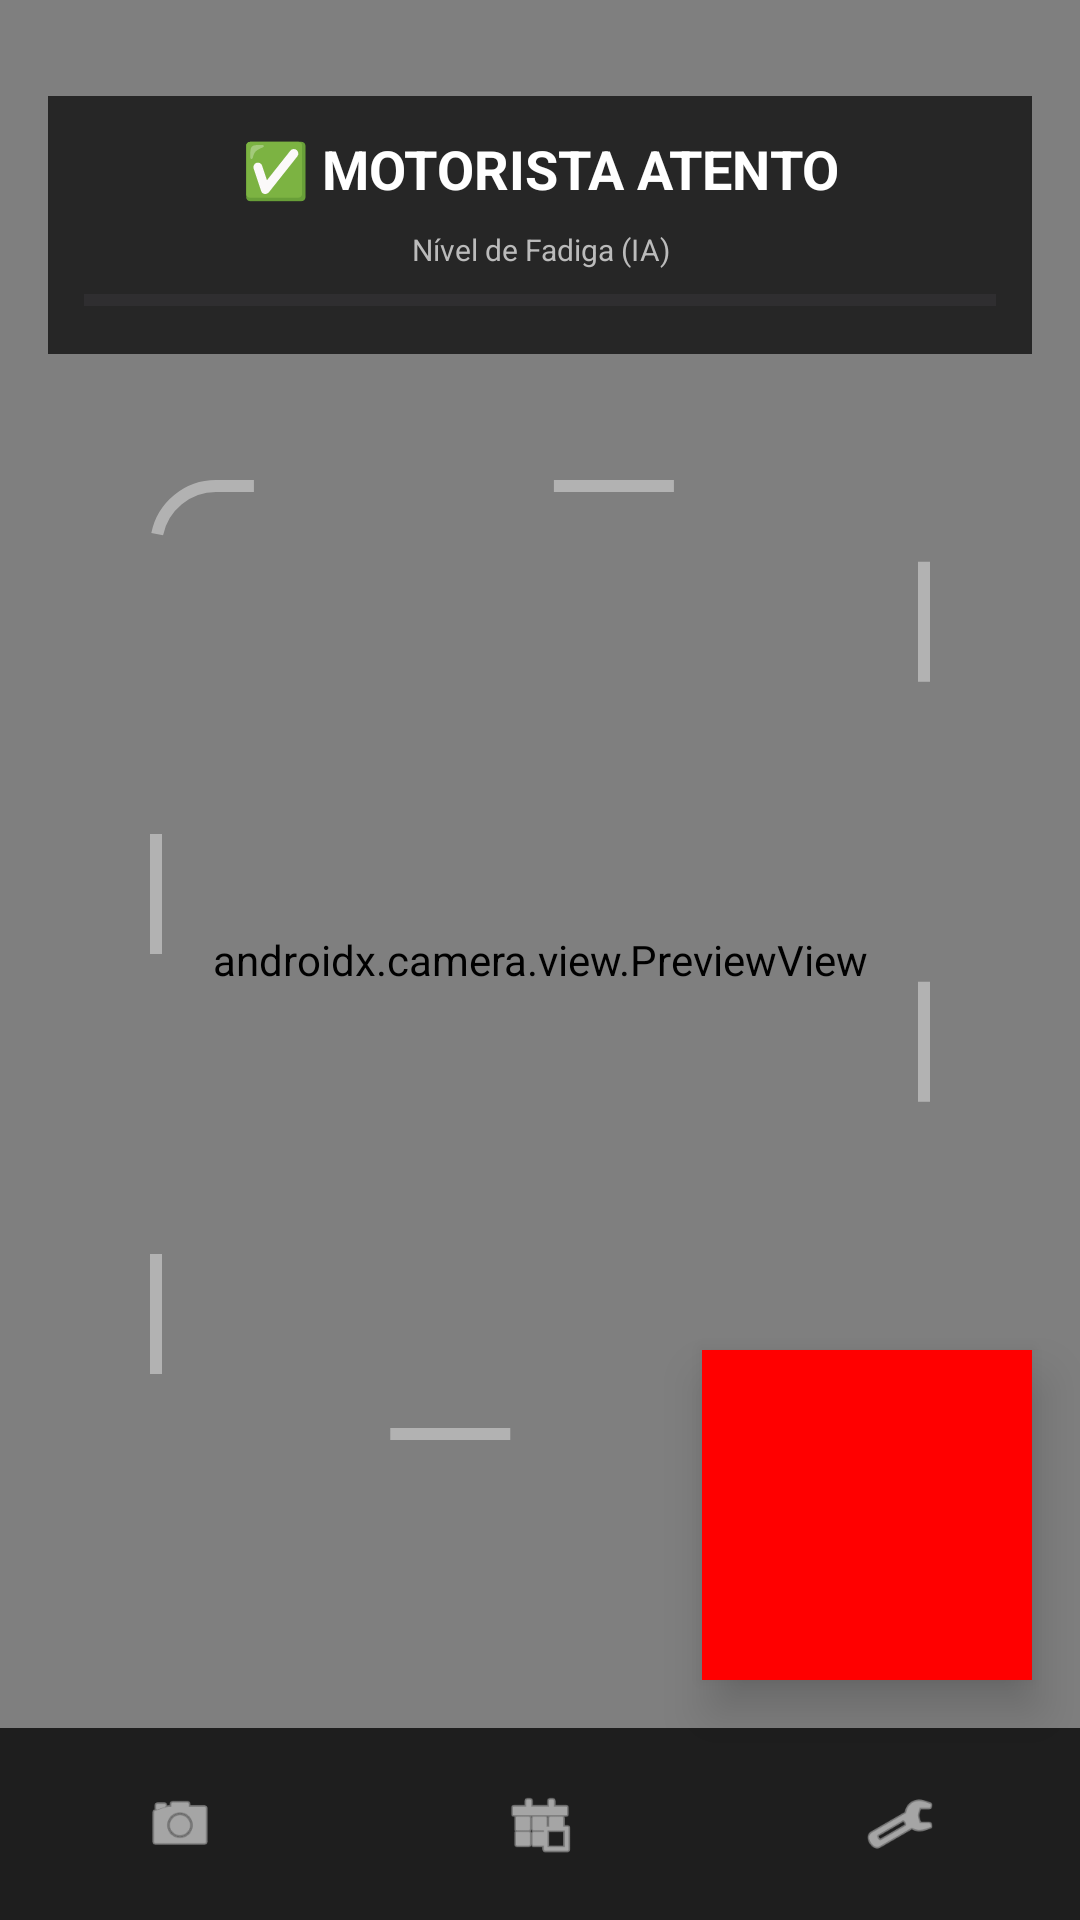

Android layout source for this screen:
<!-- AndroidManifest.xml: application theme Theme.DrowsinessDetector -->
<!-- res/layout/activity_main.xml -->
<?xml version="1.0" encoding="utf-8"?>
<androidx.constraintlayout.widget.ConstraintLayout
    xmlns:android="http://schemas.android.com/apk/res/android"
    xmlns:app="http://schemas.android.com/apk/res-auto"
    android:layout_width="match_parent"
    android:layout_height="match_parent"
    android:background="#000000">

    <androidx.camera.view.PreviewView
        android:id="@+id/viewFinder"
        android:layout_width="match_parent"
        android:layout_height="match_parent" />

    <androidx.constraintlayout.widget.ConstraintLayout
        android:id="@+id/layoutMonitoring"
        android:layout_width="match_parent"
        android:layout_height="match_parent">

        <View
            android:id="@+id/ivFaceGuide"
            android:layout_width="260dp"
            android:layout_height="320dp"
            android:background="@drawable/focus_border"
            android:alpha="0.4"
            app:layout_constraintTop_toTopOf="parent"
            app:layout_constraintBottom_toBottomOf="parent"
            app:layout_constraintLeft_toLeftOf="parent"
            app:layout_constraintRight_toRightOf="parent" />

        <LinearLayout
            android:id="@+id/statusContainer"
            android:layout_width="match_parent"
            android:layout_height="wrap_content"
            android:orientation="vertical"
            android:layout_marginTop="32dp"
            android:layout_marginHorizontal="16dp"
            android:background="#B3000000"
            android:padding="12dp"
            app:layout_constraintTop_toTopOf="parent">

            <TextView
                android:id="@+id/tvStatus"
                android:layout_width="match_parent"
                android:layout_height="wrap_content"
                android:gravity="center"
                android:text="✅ MOTORISTA ATENTO"
                android:textColor="#FFFFFF"
                android:textSize="18sp"
                android:textStyle="bold" />

            <TextView
                android:layout_width="match_parent"
                android:layout_height="wrap_content"
                android:text="Nível de Fadiga (IA)"
                android:textColor="#BBBBBB"
                android:textSize="10sp"
                android:layout_marginTop="8dp"
                android:gravity="center" />

            <ProgressBar
                android:id="@+id/pbLiveScore"
                style="?android:attr/progressBarStyleHorizontal"
                android:layout_width="match_parent"
                android:layout_height="12dp"
                android:layout_marginTop="4dp"
                android:max="100"
                android:progress="0"
                android:progressTint="#FFEB3B" />
        </LinearLayout>
    </androidx.constraintlayout.widget.ConstraintLayout>

    <LinearLayout
        android:id="@+id/layoutSettings"
        android:layout_width="match_parent"
        android:layout_height="match_parent"
        android:background="#F2121212"
        android:orientation="vertical"
        android:padding="24dp"
        android:visibility="gone"
        android:clickable="true"
        android:focusable="true">

        <TextView
            android:layout_width="wrap_content"
            android:layout_height="wrap_content"
            android:text="Configurações"
            android:textColor="#FFFFFF"
            android:textSize="28sp"
            android:textStyle="bold"
            android:layout_marginTop="20dp"
            android:layout_marginBottom="32dp"/>

        <TextView
            android:id="@+id/tvSensitivityLabel"
            android:layout_width="wrap_content"
            android:layout_height="wrap_content"
            android:text="Rigor da IA: PADRÃO (0.60)"
            android:textColor="#FFEB3B"
            android:textStyle="bold" />

        <TextView
            android:layout_width="wrap_content"
            android:layout_height="wrap_content"
            android:text="Define o nível de tolerância. No modo Relaxado (valor alto), o alarme só dispara com uma certeza maior da IA."
            android:textColor="#BBBBBB"
            android:textSize="12sp"
            android:layout_marginTop="4dp" />

        <SeekBar
            android:id="@+id/sbSensitivity"
            android:layout_width="match_parent"
            android:layout_height="wrap_content"
            android:layout_marginTop="12dp"
            android:layout_marginBottom="30dp"
            android:max="100"
            android:progress="60"
            android:thumbTint="#FFFFFF" />

        <LinearLayout
            android:layout_width="match_parent"
            android:layout_height="wrap_content"
            android:orientation="horizontal"
            android:background="#1E1E1E"
            android:padding="16dp"
            android:gravity="center_vertical">

            <LinearLayout
                android:layout_width="0dp"
                android:layout_height="wrap_content"
                android:layout_weight="1"
                android:orientation="vertical">
                <TextView
                    android:layout_width="wrap_content"
                    android:layout_height="wrap_content"
                    android:text="Alertas por Voz"
                    android:textColor="#FFFFFF"
                    android:textSize="18sp"
                    android:textStyle="bold"/>

                <TextView
                    android:layout_width="wrap_content"
                    android:layout_height="wrap_content"
                    android:text="Substitui o bipe do alarme por frases de alerta faladas pela IA."
                    android:textColor="#BBBBBB"
                    android:textSize="12sp"/>
            </LinearLayout>

            <Switch
                android:id="@+id/switchVoiceMode"
                android:layout_width="wrap_content"
                android:layout_height="wrap_content"
                android:thumbTint="#FFEB3B"/>
        </LinearLayout>

        <TextView
            android:layout_width="match_parent"
            android:layout_height="wrap_content"
            android:layout_marginTop="24dp"
            android:text="Nota: Para um melhor funcionamento, garanta que o rosto está bem iluminado."
            android:textColor="#888888"
            android:textSize="11sp"
            android:gravity="center"
            android:fontStyle="italic"/>

    </LinearLayout>

    <LinearLayout
        android:id="@+id/layoutHistory"
        android:layout_width="match_parent"
        android:layout_height="match_parent"
        android:background="#F2121212"
        android:orientation="vertical"
        android:gravity="center"
        android:padding="24dp"
        android:visibility="gone"
        android:clickable="true"
        android:focusable="true">

        <ImageView
            android:layout_width="80dp"
            android:layout_height="80dp"
            android:src="@android:drawable/ic_menu_recent_history"
            app:tint="#444444"
            android:layout_marginBottom="16dp"/>

        <TextView
            android:layout_width="wrap_content"
            android:layout_height="wrap_content"
            android:text="Relatórios"
            android:textColor="#FFFFFF"
            android:textSize="20sp"
            android:textStyle="bold" />

        <TextView
            android:layout_width="wrap_content"
            android:layout_height="wrap_content"
            android:text="Em desenvolvimento..."
            android:textColor="#888888"
            android:textSize="14sp"
            android:layout_marginTop="8dp"/>
    </LinearLayout>

    <ImageView
        android:id="@+id/ivDebugCrop"
        android:layout_width="110dp"
        android:layout_height="110dp"
        android:layout_margin="16dp"
        android:background="#FF0000"
        android:padding="2dp"
        android:scaleType="centerCrop"
        android:elevation="10dp"
        app:layout_constraintBottom_toTopOf="@id/bottomNavigation"
        app:layout_constraintEnd_toEndOf="parent" />

    <com.google.android.material.bottomnavigation.BottomNavigationView
        android:id="@+id/bottomNavigation"
        android:layout_width="match_parent"
        android:layout_height="64dp"
        android:background="#1E1E1E"
        app:itemIconTint="#FFFFFF"
        app:itemTextColor="#FFFFFF"
        app:menu="@menu/bottom_nav_menu"
        app:layout_constraintBottom_toBottomOf="parent"
        app:labelVisibilityMode="unlabeled" />

</androidx.constraintlayout.widget.ConstraintLayout>
<!-- resources referenced by this layout -->
<resources>
  <!-- drawable focus_border (drawable) -->
  <?xml version="1.0" encoding="utf-8"?>
  <shape xmlns:android="http://schemas.android.com/apk/res/android">
      <stroke
          android:width="4dp"
          android:color="#FFFFFF"
          android:dashWidth="40dp"
          android:dashGap="100dp" /> <corners android:radius="20dp" />
  </shape>
  <style name="Theme.DrowsinessDetector" parent="Base.Theme.DrowsinessDetector" />
  <style name="Base.Theme.DrowsinessDetector" parent="Theme.Material3.DayNight.NoActionBar">
          
          
      </style>
</resources>
